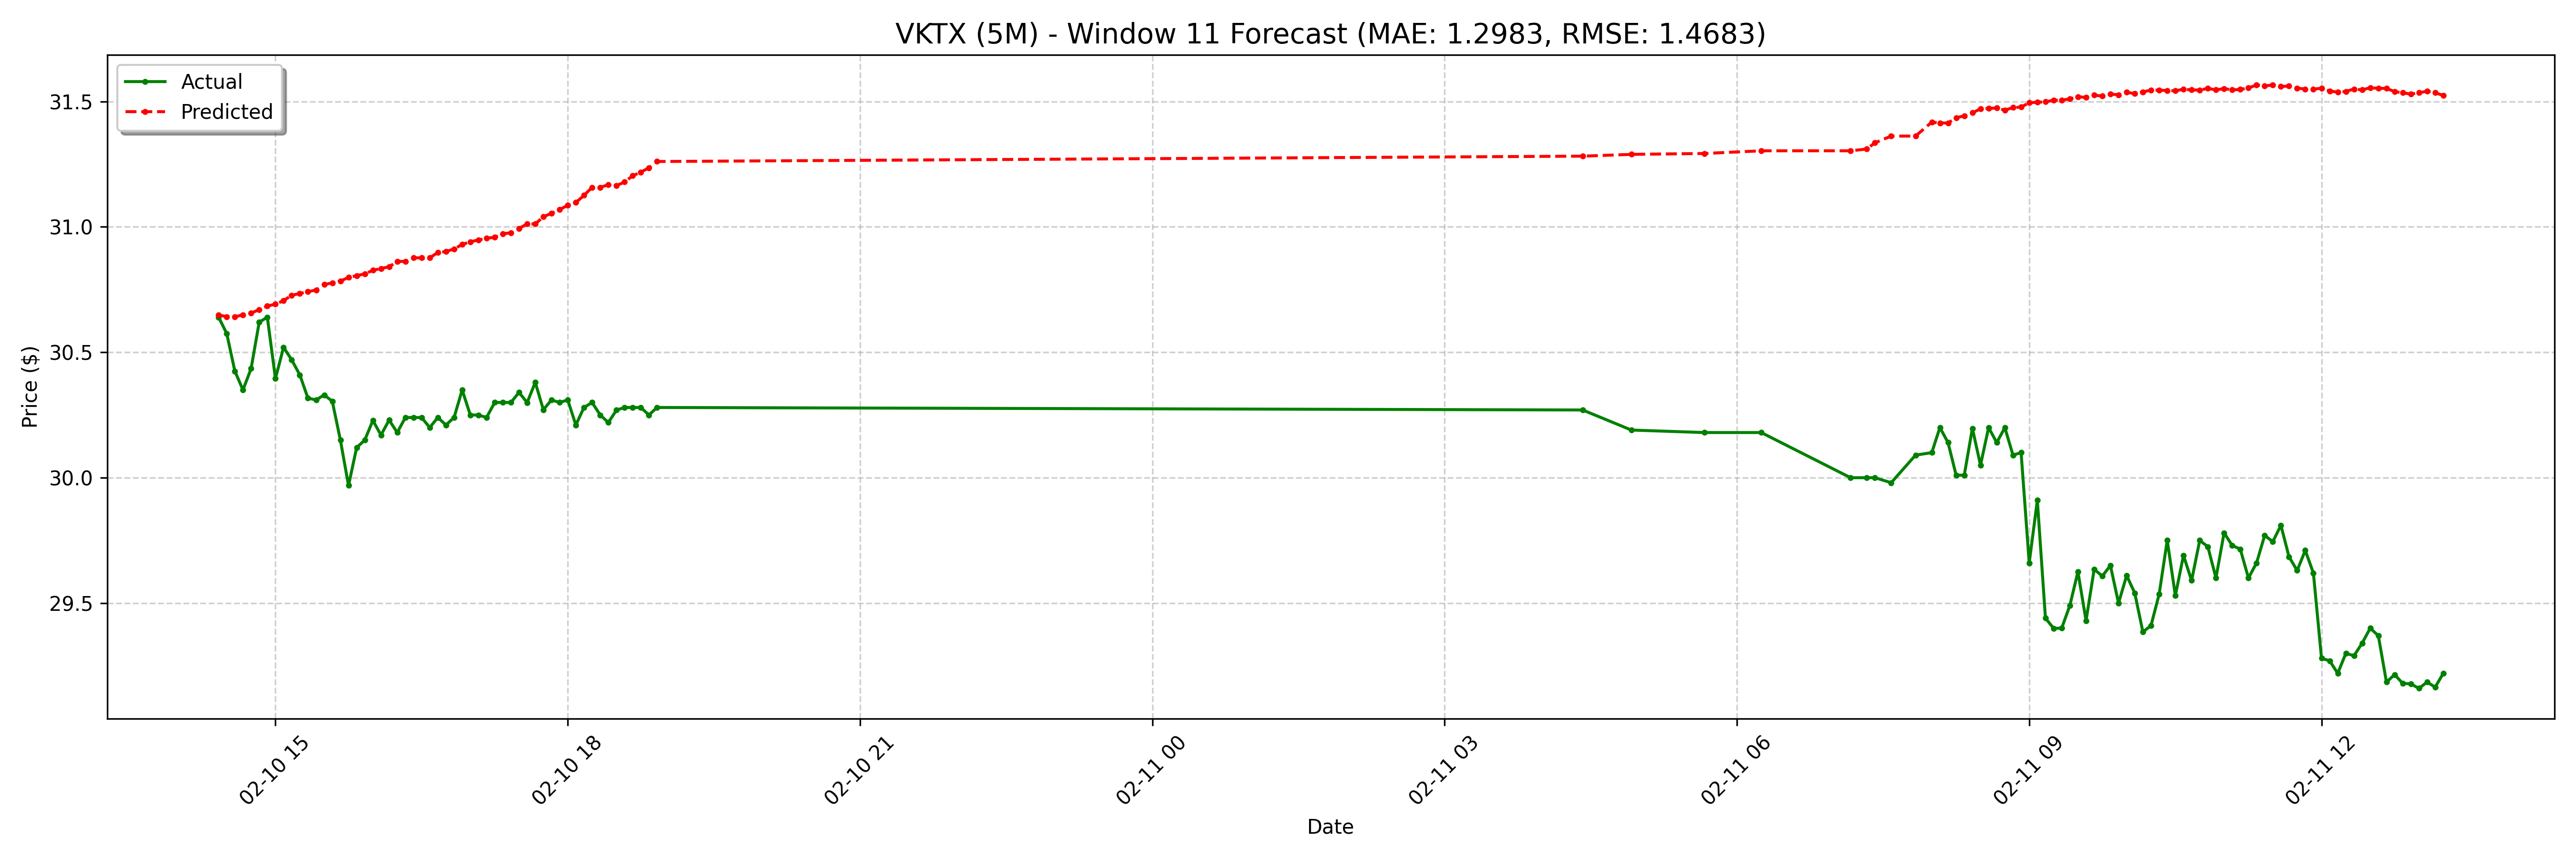

Source data for this figure (header and first rows):
date, actual, forecast
2025-02-10 14:25:00-05:00, 30.64, 30.65
2025-02-10 14:30:00-05:00, 30.57, 30.64
2025-02-10 14:35:00-05:00, 30.43, 30.64
2025-02-10 14:40:00-05:00, 30.35, 30.65
2025-02-10 14:45:00-05:00, 30.43, 30.66
2025-02-10 14:50:00-05:00, 30.62, 30.67
2025-02-10 14:55:00-05:00, 30.64, 30.68
2025-02-10 15:00:00-05:00, 30.39, 30.69
2025-02-10 15:05:00-05:00, 30.52, 30.71
2025-02-10 15:10:00-05:00, 30.47, 30.73
2025-02-10 15:15:00-05:00, 30.41, 30.73
2025-02-10 15:20:00-05:00, 30.32, 30.74
2025-02-10 15:25:00-05:00, 30.31, 30.75
2025-02-10 15:30:00-05:00, 30.33, 30.77
2025-02-10 15:35:00-05:00, 30.3, 30.78
2025-02-10 15:40:00-05:00, 30.15, 30.78
2025-02-10 15:45:00-05:00, 29.97, 30.8
2025-02-10 15:50:00-05:00, 30.12, 30.81
2025-02-10 15:55:00-05:00, 30.15, 30.81
2025-02-10 16:00:00-05:00, 30.23, 30.83
2025-02-10 16:05:00-05:00, 30.17, 30.83
2025-02-10 16:10:00-05:00, 30.23, 30.84
2025-02-10 16:15:00-05:00, 30.18, 30.86
2025-02-10 16:20:00-05:00, 30.24, 30.86
2025-02-10 16:25:00-05:00, 30.24, 30.88
2025-02-10 16:30:00-05:00, 30.24, 30.88
2025-02-10 16:35:00-05:00, 30.2, 30.88
2025-02-10 16:40:00-05:00, 30.24, 30.9
2025-02-10 16:45:00-05:00, 30.21, 30.9
2025-02-10 16:50:00-05:00, 30.24, 30.91
2025-02-10 16:55:00-05:00, 30.35, 30.93
2025-02-10 17:00:00-05:00, 30.25, 30.94
2025-02-10 17:05:00-05:00, 30.25, 30.95
2025-02-10 17:10:00-05:00, 30.24, 30.95
2025-02-10 17:15:00-05:00, 30.3, 30.96
2025-02-10 17:20:00-05:00, 30.3, 30.97
2025-02-10 17:25:00-05:00, 30.3, 30.98
2025-02-10 17:30:00-05:00, 30.34, 30.99
2025-02-10 17:35:00-05:00, 30.3, 31.01
2025-02-10 17:40:00-05:00, 30.38, 31.01
2025-02-10 17:45:00-05:00, 30.27, 31.04
2025-02-10 17:50:00-05:00, 30.31, 31.05
2025-02-10 17:55:00-05:00, 30.3, 31.07
2025-02-10 18:00:00-05:00, 30.31, 31.09
2025-02-10 18:05:00-05:00, 30.21, 31.1
2025-02-10 18:10:00-05:00, 30.28, 31.13
2025-02-10 18:15:00-05:00, 30.3, 31.16
2025-02-10 18:20:00-05:00, 30.25, 31.16
2025-02-10 18:25:00-05:00, 30.22, 31.17
2025-02-10 18:30:00-05:00, 30.27, 31.16
2025-02-10 18:35:00-05:00, 30.28, 31.18
2025-02-10 18:40:00-05:00, 30.28, 31.2
2025-02-10 18:45:00-05:00, 30.28, 31.22
2025-02-10 18:50:00-05:00, 30.25, 31.24
2025-02-10 18:55:00-05:00, 30.28, 31.26
2025-02-11 04:25:00-05:00, 30.27, 31.28
2025-02-11 04:55:00-05:00, 30.19, 31.29
2025-02-11 05:40:00-05:00, 30.18, 31.29
2025-02-11 06:15:00-05:00, 30.18, 31.3
2025-02-11 07:10:00-05:00, 30.0, 31.3
... 68 more rows
